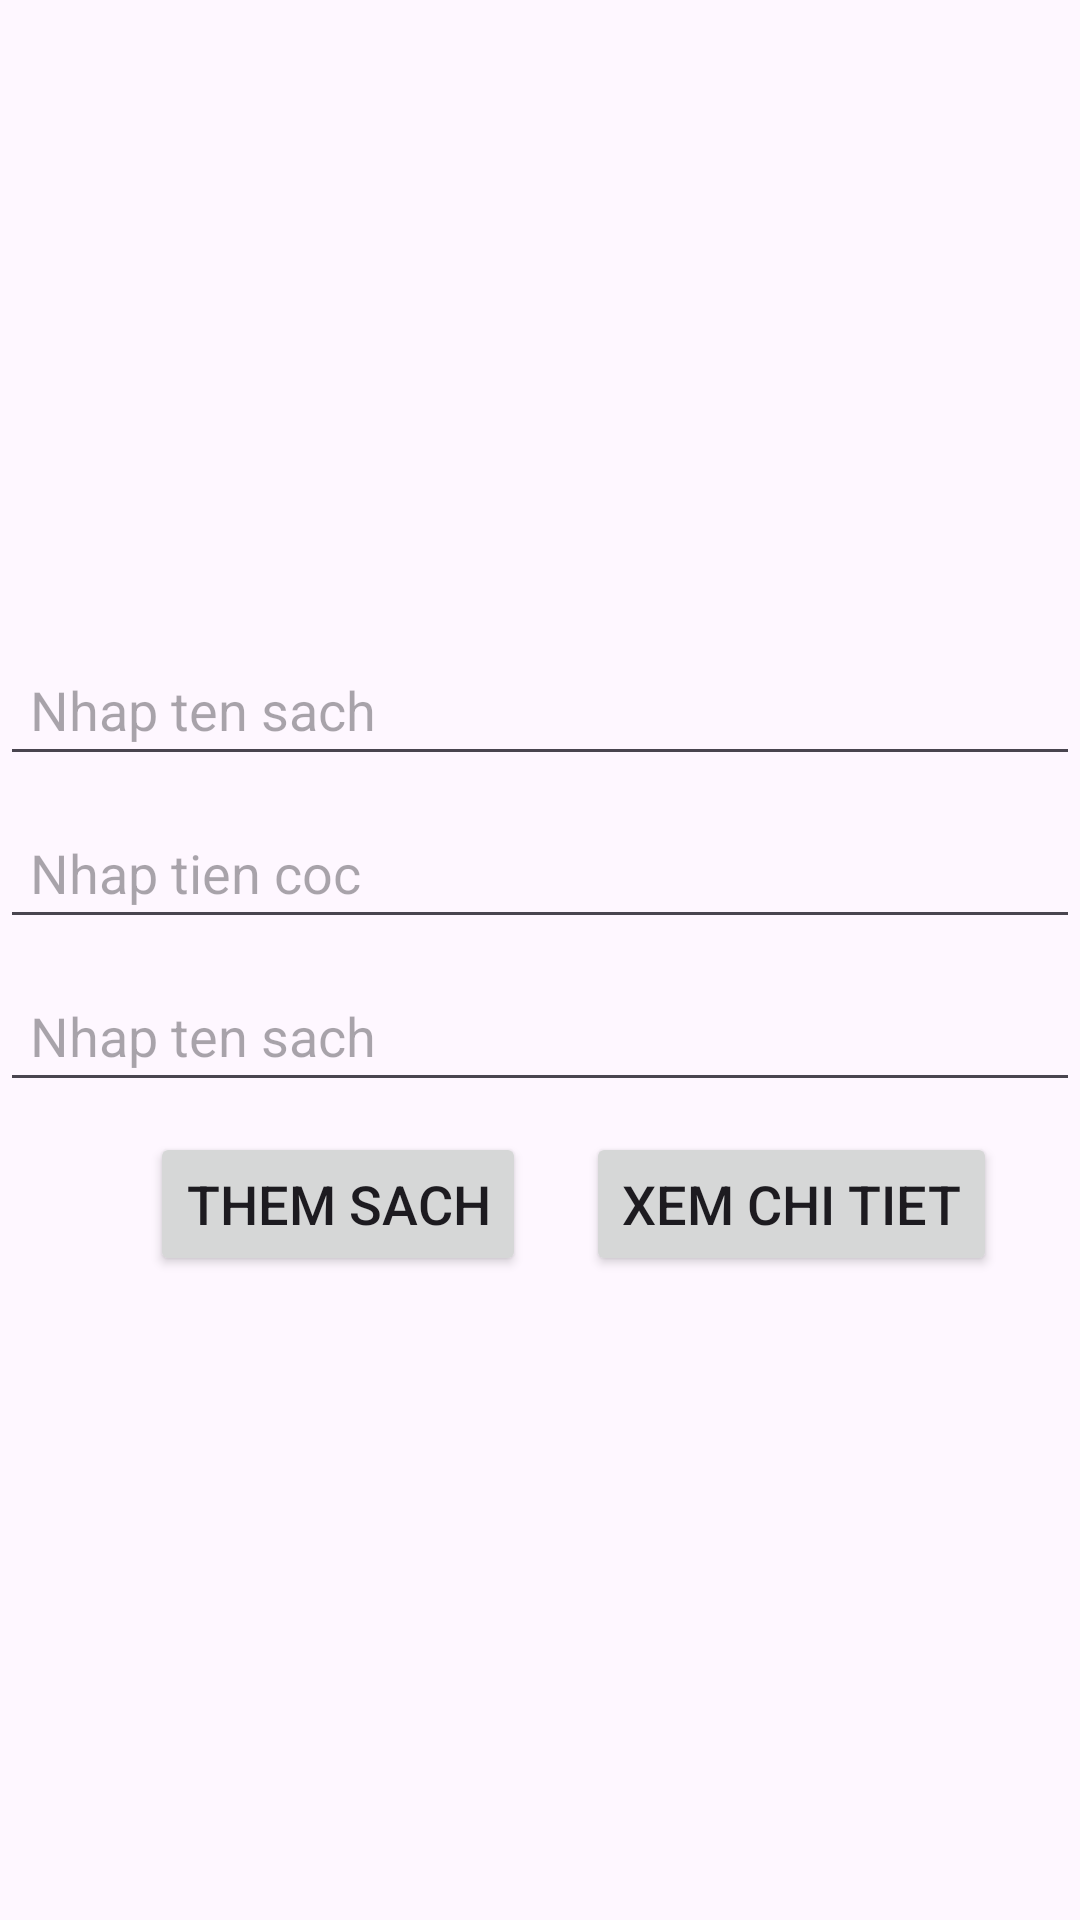

Android layout source for this screen:
<!-- AndroidManifest.xml: application theme Theme.Android_Library -->
<!-- res/layout/activity_main.xml -->
<?xml version="1.0" encoding="utf-8"?>
<LinearLayout xmlns:android="http://schemas.android.com/apk/res/android"
    xmlns:app="http://schemas.android.com/apk/res-auto"
    xmlns:tools="http://schemas.android.com/tools"
    android:id="@+id/main"
    android:layout_width="match_parent"
    android:layout_height="match_parent"
    android:orientation="vertical"
    android:gravity="center"
    tools:context=".MainActivity">

    <EditText
        android:id="@+id/edtBookname"
        android:layout_width="match_parent"
        android:layout_height="wrap_content"
        android:hint="Nhap ten sach"
        android:textSize="18sp"
        android:padding="10dp"
        android:layout_marginBottom="10dp"/>
    <EditText
        android:id="@+id/edtBtiencoc"
        android:layout_width="match_parent"
        android:layout_height="wrap_content"
        android:hint="Nhap tien coc"
        android:textSize="18sp"
        android:padding="10dp"
        android:layout_marginBottom="10dp"/>
    <EditText
        android:id="@+id/edtNguoimuon"
        android:layout_width="match_parent"
        android:layout_height="wrap_content"
        android:hint="Nhap ten sach"
        android:textSize="18sp"
        android:padding="10dp"
        android:layout_marginBottom="10dp"/>
    <LinearLayout
        android:layout_width="match_parent"
        android:layout_height="wrap_content"
        android:orientation="horizontal">

        <Button
            android:id="@+id/btnThem"
            android:layout_width="wrap_content"
            android:layout_height="wrap_content"
            android:text="Them sach"
            android:layout_marginRight="10dp"
            android:layout_marginLeft="50dp"
            android:textSize="18sp"/>

        <Button
            android:id="@+id/btnDetail"
            android:layout_width="wrap_content"
            android:layout_height="wrap_content"
            android:text="Xem chi tiet"
            android:layout_marginLeft="10dp"
            android:textSize="18sp"/>

    </LinearLayout>



</LinearLayout>
<!-- resources referenced by this layout -->
<resources>
  <style name="Theme.Android_Library" parent="Base.Theme.Android_Library" />
  <style name="Base.Theme.Android_Library" parent="Theme.Material3.DayNight.NoActionBar">
          
          
      </style>
</resources>
